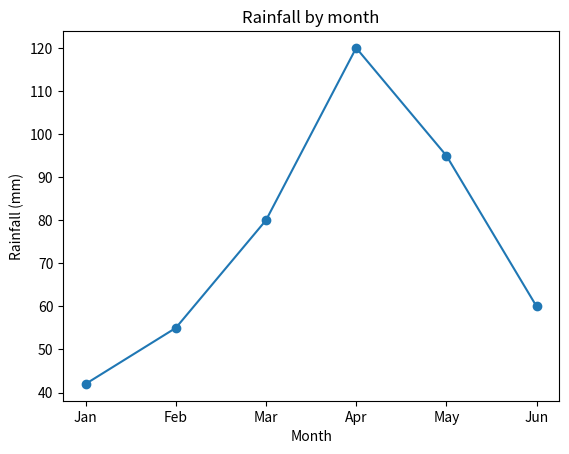

Source code (Python):
import matplotlib.pyplot as plt

months = ["Jan", "Feb", "Mar", "Apr", "May", "Jun"]
rain_mm = [42, 55, 80, 120, 95, 60]

plt.plot(months, rain_mm, marker="o")
plt.title("Rainfall by month")
plt.xlabel("Month")
plt.ylabel("Rainfall (mm)")
plt.show()
print("Wettest month:", months[rain_mm.index(max(rain_mm))])
